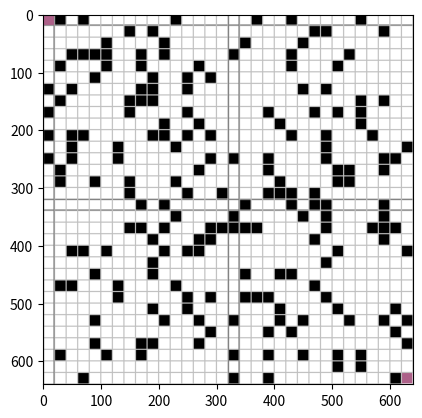

Source code (Python):
import random
import numpy as np
from matplotlib import pyplot as plt
from PIL import Image, ImageChops

def setWall(maze, wall):
	maze.wall = wall
	return

class maze(object):
	def __init__(self, rows = 10, cols = 10, p = 0.2, rootNum = 0):
		#int rows in [2 : inf]: maze width
		#int cols in [2 : inf]: maze height
		#float p in [0 : 1]: probablity of a block becomes a wall
		#int rootNum in [0 : inf]: record of the root, used in beam search
		self.rows = rows
		self.cols = cols
		self.p = p
		self.wall = np.zeros((rows, cols), dtype = np.bool)
		self.path = None
		self.isBuilt = False
		self.rootNum = rootNum
		self.solvable = False
		self.score = -1
		self.teleported = None
		return

	def __lt__(self, other):
		return self.score > other.score

	def __str__(self):
		self.printMaze()
		return '%d x %d maze' %(self.cols, self.rows)

	def build(self, randomPosition = False, force = False, initFunction = None, initConifg = None):
		#function initFunction: init walls, None default trivalInit()
		#bool randomPosition: True: randomlize start and goal position; False: start at upper left and goal at lower right
		#bool force: True: force to rebuild maze; False: if maze.isBuilt immediately return original maze
		
		def trivalInit(maze):
			maze.wall = np.random.rand(maze.rows, maze.cols) < maze.p
			return

		if self.isBuilt:
			if force:
				self.wall = np.zeros_like(self.wall, dtype = np.bool)
			else:
				print('W: maze.build(), duplicate build')
				return
		#init walls
		if initFunction is None:
			trivalInit(self)
		elif initFunction is setWall:
			setWall(self, **initConifg)
		else:
			#TODO: process other init function
			pass
		#init S and G position
		if randomPosition is False:
			self.start = (0, 0)
			self.goal = (self.rows-1, self.cols-1)
			self.wall[self.start] = False
			self.wall[self.goal] = False
		else:
			#TODO: randomlize S and G
			pass
		self.isBuilt = True
		return

	def printMaze(self):
		for i in range(self.rows):
			line = ''
			for j in range(self.cols):
				if self.wall[i, j] == True:
					line += '1'
				else:
					line += '0'
			print(line)
		return

	def visualize(self, size = 20, grid = 1, outerPath = None):
		#INPUT ARGS:
		#int size in [0 : inf]: block size(width and height)
		#int grid in [0 : size//2]: grid width
		#list outerPath with element (row, col): a path from S to G. None or [] if not exist
		#RETURN VALUE:
		#PIL.Image.Image img with mode = RGB: hi-res output maze map
			
		def gridOn(image, size = 20, grid = 1, color = 64, beacon = 128, distance = 16):
			#np.array image with ndim = 2: output maze map image
			#int color in [0 : 255]: grid color #TODO: adapt to chromatic image
			#int beacon in [0 : 255]: beacon gird for every 64 blocks
			for row in range(self.rows):
				if not bool(row%distance): #beacon
					image[row*size : row*size+grid+1, :, :] = beacon
					image[row*size+size-grid-1 : row*size+size, :, :] = beacon
				else:
					image[row*size : row*size+grid, :, :] = color
					image[row*size+size-grid : row*size+size, :, :] = color

			for col in range(self.cols):
				if not bool(col%distance): #beacon
					image[:, col*size : col*size+grid+1, :] = beacon
					image[:, col*size+size-grid-1 : col*size+size, :] = beacon
				else:
					image[:, col*size : col*size+grid, :] = color
					image[:, col*size+size-grid : col*size+size, :] = color
			return

		if outerPath:
			path = outerPath
		else:
			path = self.path
		
		image = np.zeros((self.rows*size, self.cols*size, 3), dtype = np.uint8)
		#wall
		for row in range(self.rows):
			for col in range(self.cols):
				if self.wall[row, col]:
					image[row*size+grid : row*size+size-grid, col*size+grid : col*size+size-grid] = 255
		#grid
		if grid != 0:
			gridOn(image, size, grid, color = 64)
		#path
		if path:
			sColor = [82, 172, 118]
			gColor = [195, 239, 172]
			beacon = [82, 158, 118]
			distance = 32
			rStart = sColor[0]
			gStart = sColor[1]
			bStart = sColor[2]
			rDist = gColor[0] - sColor[0]
			gDist = gColor[1] - sColor[1]
			bDist = gColor[2] - sColor[2]
			length = len(path)
			for i in range(length):
				row = path[i][0]
				col = path[i][1]
				if not bool(i%distance):
					image[row*size : row*size+size, col*size : col*size+size] = beacon
				else:
					image[row*size : row*size+size, col*size : col*size+size] = (rStart+i*rDist//length, gStart+i*gDist//length, bStart+i*bDist//length)
		else:
			#start & goal
			sgColor = [82, 158, 118]
			backColor = 0
			for block in [self.start, self.goal]:
				image[block[0]*size+grid : block[0]*size+size-grid, block[1]*size+grid : block[1]*size+size-grid, :] = sgColor
				#break outer wall
				if block[0] == 0: #first row, break wall U
					image[0 : grid, block[1]*size+grid : block[1]*size+size-grid, :] = backColor
				if block[0] == self.rows-1: #last row, break wall D
					image[block[0]*size+size-grid : block[0]*size+size, block[1]*size+grid : block[1]*size+size-grid, :] = backColor
				if block[1] == 0: #first col, break wall L
					image[block[0]*size+grid : block[0]*size+size-grid, 0 : grid, :] = backColor
				if block[1] == self.cols-1: #last col, break wall R
					image[block[0]*size+grid : block[0]*size+size-grid, block[1]*size+size-grid : block[1]*size+size, :] = backColor
		#plot image
		img = Image.fromarray(image) 
		img = ImageChops.invert(img)
		plt.imshow(img)
		plt.show() #TODO: non-block call
		return img

if __name__ == '__main__':
	M = maze(32, 32, 0.2)
	M.build()
	M.printMaze()
	img = M.visualize()
	# path = 'D:/Users/endle/Desktop/520/'
	# name = 'maze.png'
	# img.save(path+name, 'PNG')
